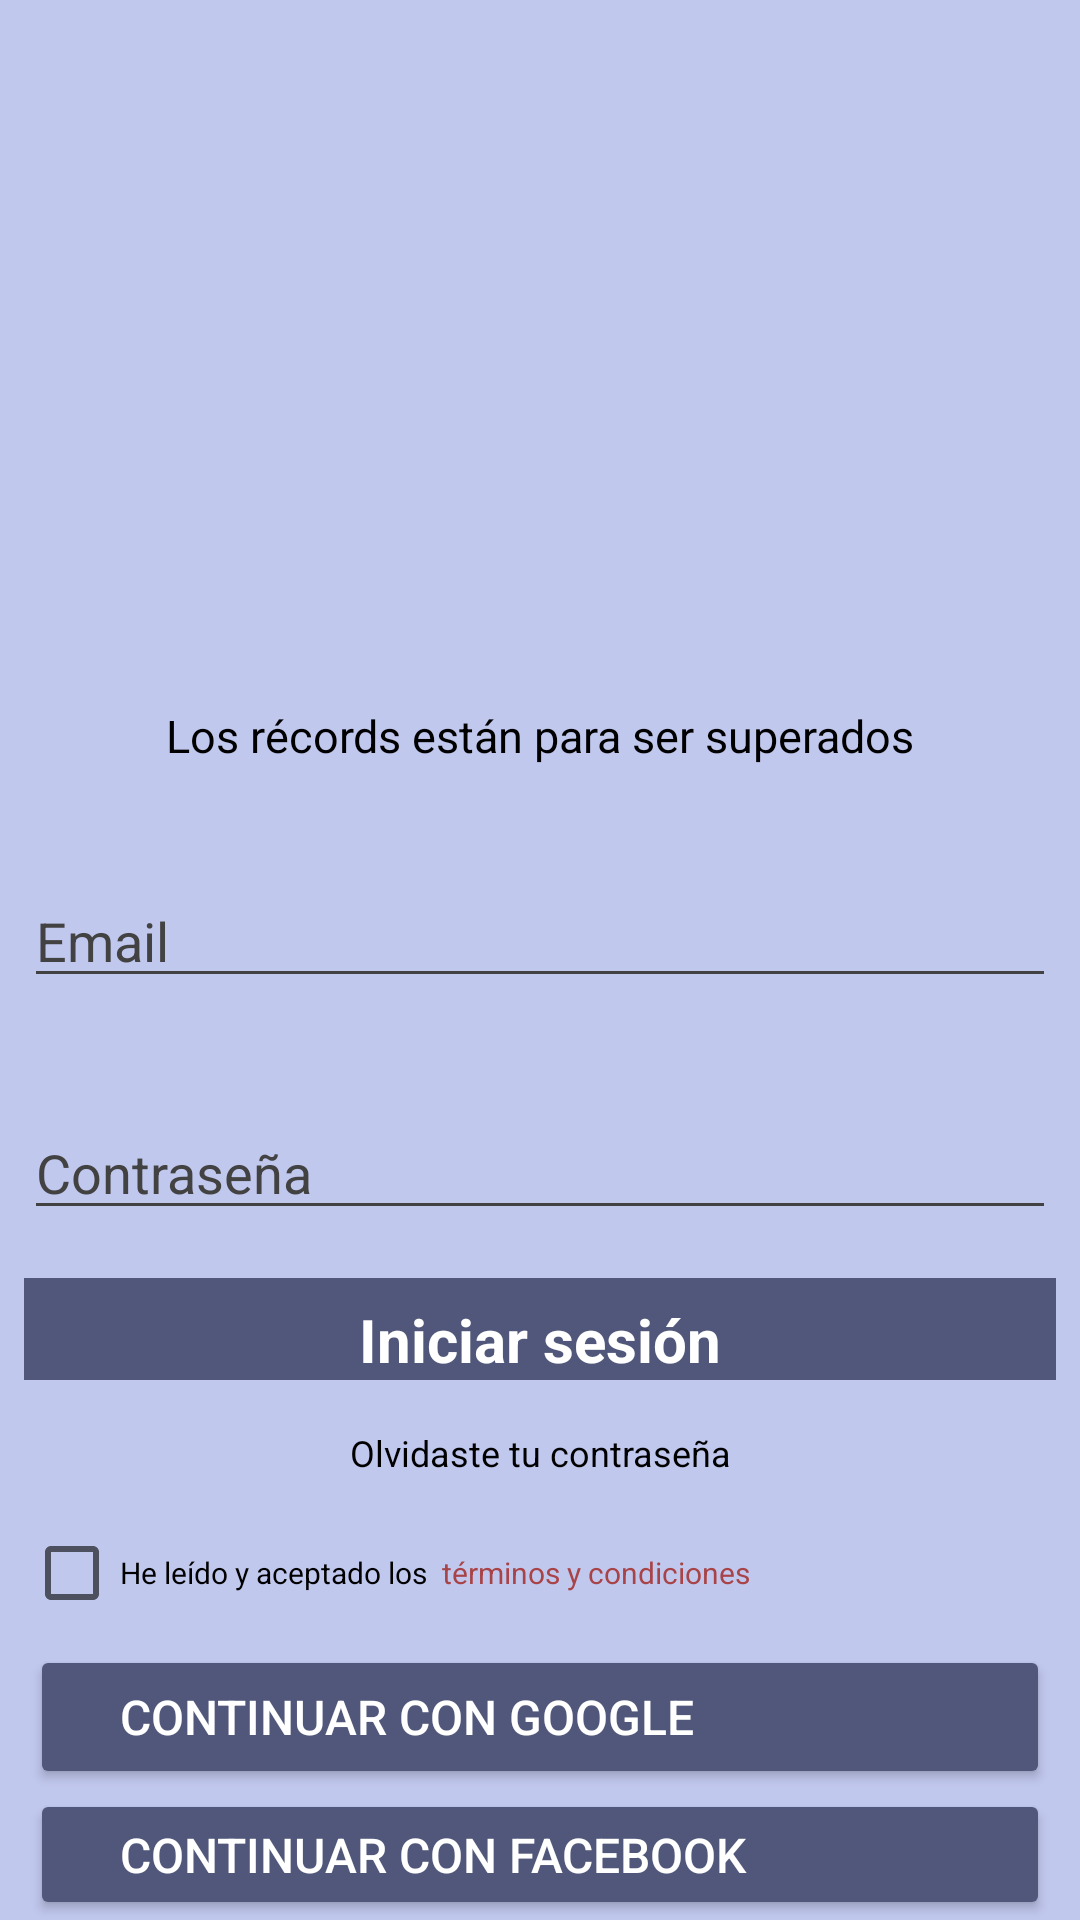

Here is an Android app screen rendered from its layout file. Give the layout XML and the strings, colors and styles it references.
<!-- AndroidManifest.xml: application theme Theme.AppCompat.Light.NoActionBar -->
<!-- res/layout/activity_login.xml -->
<?xml version="1.0" encoding="utf-8"?>
<LinearLayout xmlns:android="http://schemas.android.com/apk/res/android"
    xmlns:app="http://schemas.android.com/apk/res-auto"
    android:layout_width="match_parent"
    android:layout_height="match_parent"
    android:orientation="vertical"
    android:background="@color/LightSteelBlue">

    <ImageView
        android:id="@+id/imageView"
        android:layout_width="match_parent"
        android:layout_height="207dp"
        app:srcCompat="@drawable/logo"/>


    <TextView
        android:id="@+id/txtInvitacion"
        style="@style/viewCurtom"
        android:paddingTop="20dp"
        android:gravity="center_horizontal"
        android:text="@string/invitation"
        android:textSize="15sp"
        android:textColor="@color/black"/>

    <EditText
        android:id="@+id/etEmail"
        style="@style/viewCurtom"
        android:hint="@string/email"
        android:inputType="textEmailAddress"
        android:paddingTop="30dp"
        android:layout_marginTop="0dp"
        android:textColor="@color/gray"
        android:textColorHint="@color/gray"
        android:backgroundTint="@color/gray"/>

    <EditText
        android:id="@+id/etPassword"
        style="@style/viewCurtom"
        android:hint="@string/password"
        android:inputType="textPassword"
        android:paddingTop="30dp"
        android:layout_marginTop="0dp"
        android:textColor="@color/gray"
        android:textColorHint="@color/gray"
        android:backgroundTint="@color/gray"/>

    <TextView
        android:id="@+id/tvLogin"
        style="@style/viewCurtom"
        android:background="@color/DarkSlateBlue"
        android:layout_height="wrap_content"
        android:textSize="20sp"
        android:paddingTop="7dp"
        android:textAlignment="center"
        android:text="@string/login"
        android:textColor="@color/white"
        android:textStyle="bold"
        android:onClick="login"/>

    <TextView
        android:id="@+id/txtForgotPassword"
        style="@style/viewCurtom"
        android:layout_below="@+id/btnLogin"
        android:onClick="forgotPassword"
        android:paddingTop="0dp"
        android:gravity="center_horizontal"
        android:text="@string/forgotPassword"
        android:textSize="12sp"
        android:textColor="@color/black"/>

    <LinearLayout
        android:id="@+id/lyTerms"
        style="@style/viewCurtom"
        android:orientation="horizontal"
        android:background="@color/LightSteelBlue">
        <CheckBox
            android:id="@+id/cbAcept"
            android:layout_width="wrap_content"
            android:layout_height="wrap_content"
            android:textSize="10sp"
            android:text="@string/acept"
            android:textColor="@color/black"/>

        <TextView
            android:id="@+id/tvTerms"
            android:layout_height="wrap_content"
            android:layout_width="wrap_content"
            android:text="@string/terms"
            android:textSize="10sp"
            android:textColor="@color/maroon"
            android:layout_marginLeft="5dp"
            android:onClick="goTerms"/>

    </LinearLayout>

    <Button
        android:id="@+id/btSingGoogle"
        android:layout_width="match_parent"
        android:layout_height="wrap_content"
        android:layout_marginLeft="10dp"
        android:layout_marginRight="10dp"
        android:backgroundTint="@color/DarkSlateBlue"
        android:drawableLeft="@drawable/google"
        android:text="@string/google"
        android:textAlignment="textStart"
        android:textColor="@color/white"
        android:textSize="16sp"
        android:paddingLeft="30dp"
        android:onClick="callSignInGoogle"/>

    <Button
        android:id="@+id/btSingFacebook"
        android:layout_width="match_parent"
        android:layout_height="wrap_content"
        android:layout_marginLeft="10dp"
        android:layout_marginRight="10dp"
        android:backgroundTint="@color/DarkSlateBlue"
        android:drawableLeft="@drawable/facebook"
        android:paddingLeft="30dp"
        android:text="@string/facebook"
        android:textAlignment="textStart"
        android:textColor="@color/white"
        android:textSize="16sp" />

</LinearLayout>
<!-- resources referenced by this layout -->
<resources>
  <color name="DarkSlateBlue">#50577A</color>
  <color name="LightSteelBlue">#C1C8EE</color>
  <color name="black">#FF000000</color>
  <color name="gray">#434242</color>
  <color name="maroon">#A84448</color>
  <color name="white">#FFFFFFFF</color>
  <string name="acept">He leído y aceptado los</string>
  <string name="email">Email</string>
  <string name="facebook"> Continuar con Facebook</string>
  <string name="forgotPassword">Olvidaste tu contraseña</string>
  <string name="google"> Continuar con Google</string>
  <string name="invitation">Los récords están para ser superados</string>
  <string name="login">Iniciar sesión</string>
  <string name="password">Contraseña</string>
  <string name="terms">términos y condiciones</string>
  <style name="viewCurtom">
          <item name="android:layout_width">match_parent</item>
          <item name="android:layout_height">wrap_content</item>
          <item name="android:layout_margin">8dp</item>
      </style>
</resources>
